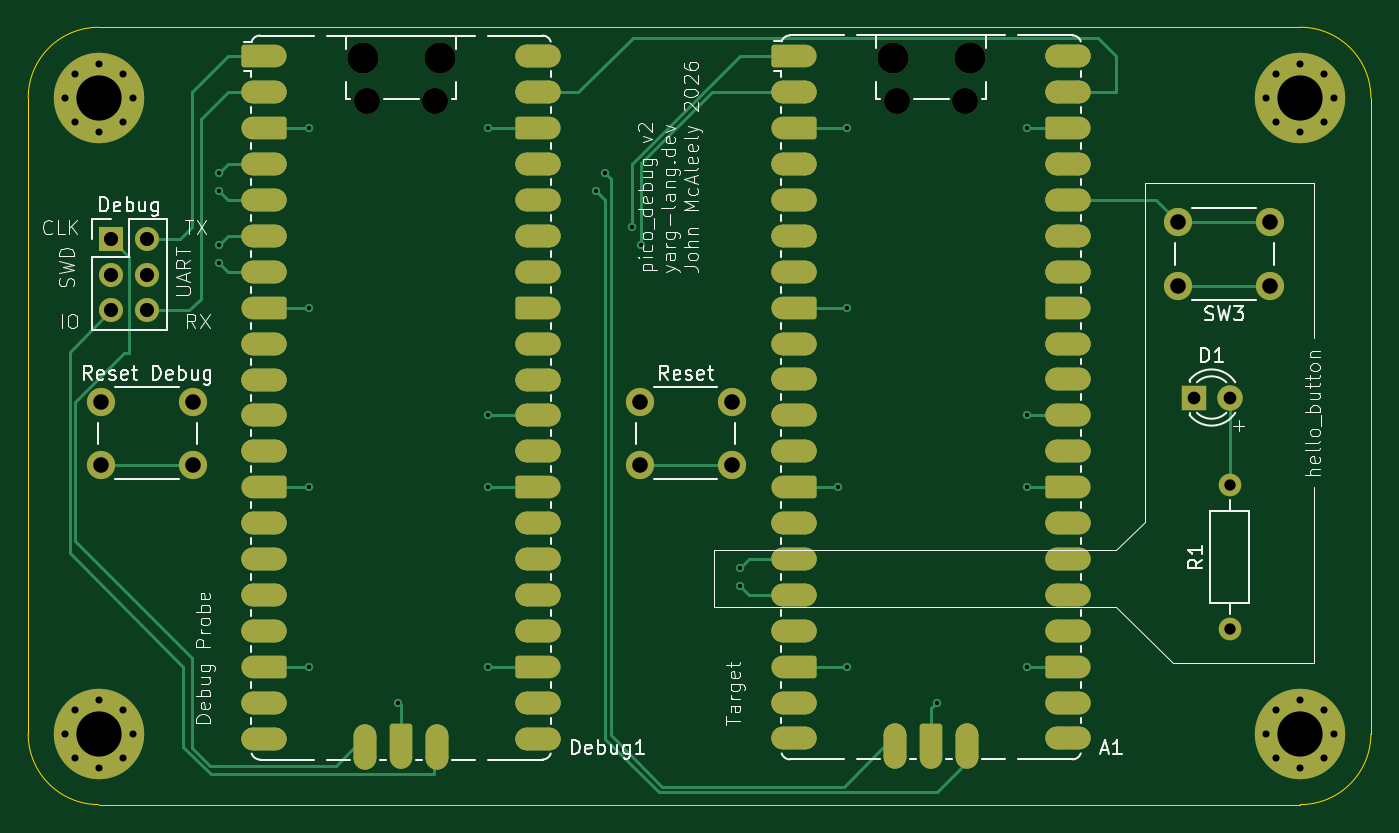
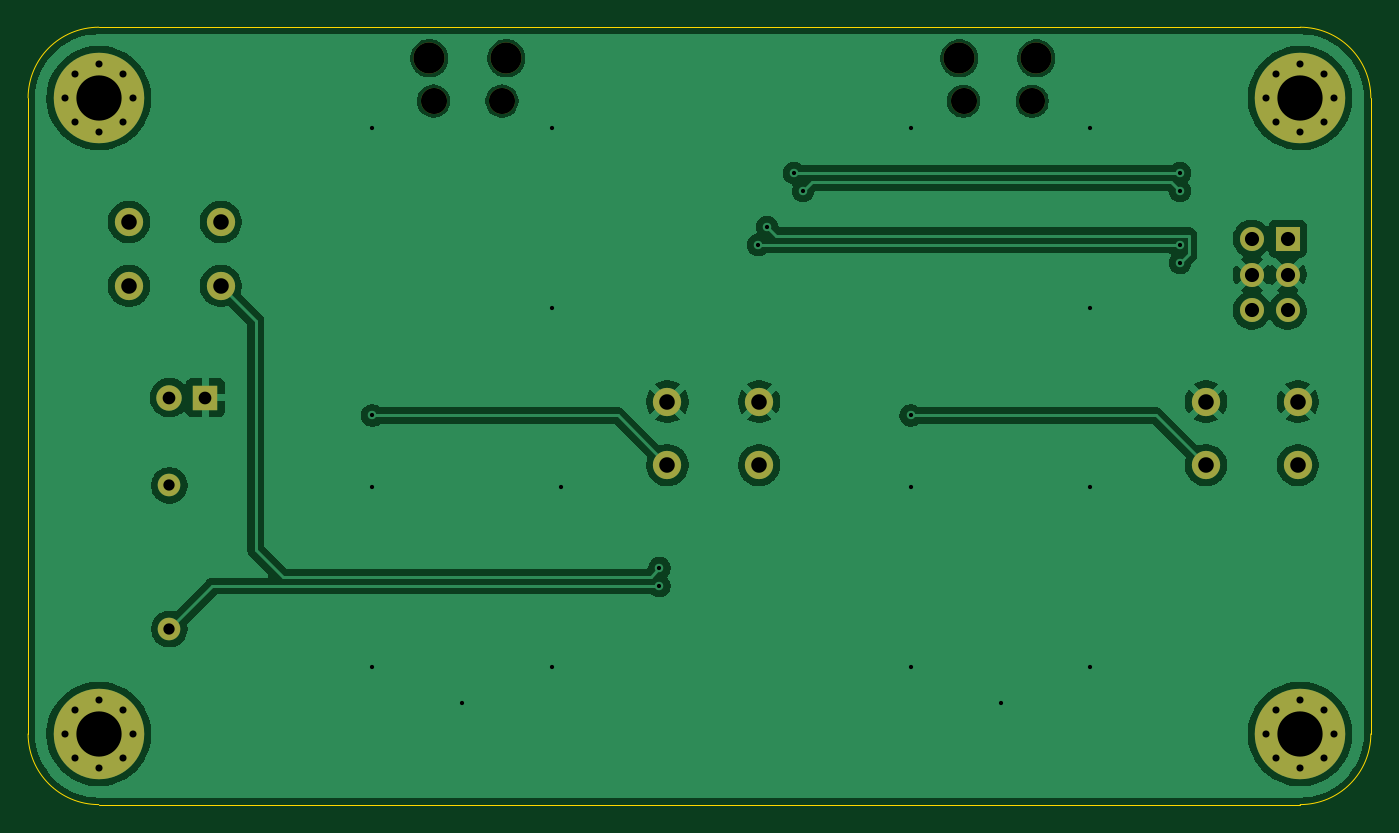
Circuit board: 11 layer files. Board 95.0 x 55.0 mm.
- bottom_copper: pico_debug-B_Cu.gbr (80256 bytes)
- bottom_mask: pico_debug-B_Mask.gbr (2643 bytes)
- paste: pico_debug-B_Paste.gbr (455 bytes)
- bottom_silk: pico_debug-B_Silkscreen.gbr (456 bytes)
- outline: pico_debug-Edge_Cuts.gbr (987 bytes)
- top_copper: pico_debug-F_Cu.gbr (19997 bytes)
- top_mask: pico_debug-F_Mask.gbr (8047 bytes)
- paste: pico_debug-F_Paste.gbr (2691 bytes)
- top_silk: pico_debug-F_Silkscreen.gbr (64224 bytes)
- drill: pico_debug-NPTH.drl (514 bytes)
- drill: pico_debug-PTH.drl (1919 bytes)

=== bottom_copper: pico_debug-B_Cu.gbr (80256 bytes, source omitted) ===
=== bottom_mask: pico_debug-B_Mask.gbr ===
%TF.GenerationSoftware,KiCad,Pcbnew,10.0.3*%
%TF.CreationDate,2026-07-15T13:12:54+01:00*%
%TF.ProjectId,pico_debug,7069636f-5f64-4656-9275-672e6b696361,rev?*%
%TF.SameCoordinates,Original*%
%TF.FileFunction,Soldermask,Bot*%
%TF.FilePolarity,Negative*%
%FSLAX46Y46*%
G04 Gerber Fmt 4.6, Leading zero omitted, Abs format (unit mm)*
G04 Created by KiCad (PCBNEW 10.0.3) date 2026-07-15 13:12:54*
%MOMM*%
%LPD*%
G01*
G04 APERTURE LIST*
%ADD10C,0.800000*%
%ADD11C,6.400000*%
%ADD12R,1.700000X1.700000*%
%ADD13C,1.700000*%
%ADD14C,2.000000*%
%ADD15C,2.200000*%
%ADD16C,1.850000*%
%ADD17R,1.800000X1.800000*%
%ADD18C,1.800000*%
%ADD19C,1.600000*%
G04 APERTURE END LIST*
D10*
%TO.C,H1*%
X52600000Y-55000000D03*
X53302944Y-53302944D03*
X53302944Y-56697056D03*
X55000000Y-52600000D03*
D11*
X55000000Y-55000000D03*
D10*
X55000000Y-57400000D03*
X56697056Y-53302944D03*
X56697056Y-56697056D03*
X57400000Y-55000000D03*
%TD*%
D12*
%TO.C,Debug*%
X55880000Y-64960000D03*
D13*
X58420000Y-64960000D03*
X55880000Y-67500000D03*
X58420000Y-67500000D03*
X55880000Y-70040000D03*
X58420000Y-70040000D03*
%TD*%
D10*
%TO.C,H2*%
X137600000Y-55000000D03*
X138302944Y-53302944D03*
X138302944Y-56697056D03*
X140000000Y-52600000D03*
D11*
X140000000Y-55000000D03*
D10*
X140000000Y-57400000D03*
X141697056Y-53302944D03*
X141697056Y-56697056D03*
X142400000Y-55000000D03*
%TD*%
%TO.C,H3*%
X137600000Y-100000000D03*
X138302944Y-98302944D03*
X138302944Y-101697056D03*
X140000000Y-97600000D03*
D11*
X140000000Y-100000000D03*
D10*
X140000000Y-102400000D03*
X141697056Y-98302944D03*
X141697056Y-101697056D03*
X142400000Y-100000000D03*
%TD*%
D14*
%TO.C,Reset*%
X93270000Y-76490000D03*
X99770000Y-76490000D03*
X93270000Y-80990000D03*
X99770000Y-80990000D03*
%TD*%
D15*
%TO.C,Debug1*%
X73665000Y-52200000D03*
D16*
X73965000Y-55230000D03*
X78815000Y-55230000D03*
D15*
X79115000Y-52200000D03*
%TD*%
D10*
%TO.C,H4*%
X52600000Y-100000000D03*
X53302944Y-98302944D03*
X53302944Y-101697056D03*
X55000000Y-97600000D03*
D11*
X55000000Y-100000000D03*
D10*
X55000000Y-102400000D03*
X56697056Y-98302944D03*
X56697056Y-101697056D03*
X57400000Y-100000000D03*
%TD*%
D14*
%TO.C,SW3*%
X137870000Y-68290000D03*
X131370000Y-68290000D03*
X137870000Y-63790000D03*
X131370000Y-63790000D03*
%TD*%
D17*
%TO.C,D1*%
X132460000Y-76200000D03*
D18*
X135000000Y-76200000D03*
%TD*%
D19*
%TO.C,R1*%
X135000000Y-92580000D03*
X135000000Y-82420000D03*
%TD*%
D15*
%TO.C,A1*%
X111165000Y-52190000D03*
D16*
X111465000Y-55220000D03*
X116315000Y-55220000D03*
D15*
X116615000Y-52190000D03*
%TD*%
D14*
%TO.C,Reset Debug*%
X55170000Y-76490000D03*
X61670000Y-76490000D03*
X55170000Y-80990000D03*
X61670000Y-80990000D03*
%TD*%
M02*

=== paste: pico_debug-B_Paste.gbr ===
%TF.GenerationSoftware,KiCad,Pcbnew,10.0.3*%
%TF.CreationDate,2026-07-15T13:12:54+01:00*%
%TF.ProjectId,pico_debug,7069636f-5f64-4656-9275-672e6b696361,rev?*%
%TF.SameCoordinates,Original*%
%TF.FileFunction,Paste,Bot*%
%TF.FilePolarity,Positive*%
%FSLAX46Y46*%
G04 Gerber Fmt 4.6, Leading zero omitted, Abs format (unit mm)*
G04 Created by KiCad (PCBNEW 10.0.3) date 2026-07-15 13:12:54*
%MOMM*%
%LPD*%
G01*
G04 APERTURE LIST*
G04 APERTURE END LIST*
M02*

=== bottom_silk: pico_debug-B_Silkscreen.gbr ===
%TF.GenerationSoftware,KiCad,Pcbnew,10.0.3*%
%TF.CreationDate,2026-07-15T13:12:54+01:00*%
%TF.ProjectId,pico_debug,7069636f-5f64-4656-9275-672e6b696361,rev?*%
%TF.SameCoordinates,Original*%
%TF.FileFunction,Legend,Bot*%
%TF.FilePolarity,Positive*%
%FSLAX46Y46*%
G04 Gerber Fmt 4.6, Leading zero omitted, Abs format (unit mm)*
G04 Created by KiCad (PCBNEW 10.0.3) date 2026-07-15 13:12:54*
%MOMM*%
%LPD*%
G01*
G04 APERTURE LIST*
G04 APERTURE END LIST*
M02*

=== outline: pico_debug-Edge_Cuts.gbr ===
%TF.GenerationSoftware,KiCad,Pcbnew,10.0.3*%
%TF.CreationDate,2026-07-15T13:12:54+01:00*%
%TF.ProjectId,pico_debug,7069636f-5f64-4656-9275-672e6b696361,rev?*%
%TF.SameCoordinates,Original*%
%TF.FileFunction,Profile,NP*%
%FSLAX46Y46*%
G04 Gerber Fmt 4.6, Leading zero omitted, Abs format (unit mm)*
G04 Created by KiCad (PCBNEW 10.0.3) date 2026-07-15 13:12:54*
%MOMM*%
%LPD*%
G01*
G04 APERTURE LIST*
%TA.AperFunction,Profile*%
%ADD10C,0.050000*%
%TD*%
G04 APERTURE END LIST*
D10*
X50000000Y-55000000D02*
G75*
G02*
X55000000Y-50000000I5000000J0D01*
G01*
X50000000Y-100000000D02*
X50000000Y-55000000D01*
X55000000Y-50000000D02*
X140000000Y-50000000D01*
X55000000Y-105000000D02*
G75*
G02*
X50000000Y-100000000I0J5000000D01*
G01*
X140000000Y-50000000D02*
G75*
G02*
X145000000Y-55000000I0J-5000000D01*
G01*
X140000000Y-105000000D02*
X55000000Y-105000000D01*
X145000000Y-55000000D02*
X145000000Y-100000000D01*
X145000000Y-100000000D02*
G75*
G02*
X140000000Y-105000000I-5000000J0D01*
G01*
M02*

=== top_copper: pico_debug-F_Cu.gbr (19997 bytes, source omitted) ===
=== top_mask: pico_debug-F_Mask.gbr (8047 bytes, source omitted) ===
=== paste: pico_debug-F_Paste.gbr ===
%TF.GenerationSoftware,KiCad,Pcbnew,10.0.3*%
%TF.CreationDate,2026-07-15T13:12:54+01:00*%
%TF.ProjectId,pico_debug,7069636f-5f64-4656-9275-672e6b696361,rev?*%
%TF.SameCoordinates,Original*%
%TF.FileFunction,Paste,Top*%
%TF.FilePolarity,Positive*%
%FSLAX46Y46*%
G04 Gerber Fmt 4.6, Leading zero omitted, Abs format (unit mm)*
G04 Created by KiCad (PCBNEW 10.0.3) date 2026-07-15 13:12:54*
%MOMM*%
%LPD*%
G01*
G04 APERTURE LIST*
%ADD10R,3.800000X2.200000*%
%ADD11R,2.200000X3.800000*%
G04 APERTURE END LIST*
D10*
%TO.C,Debug1*%
X66700000Y-52070000D03*
X66700000Y-54610000D03*
X66700000Y-57150000D03*
X66700000Y-59690000D03*
X66700000Y-62230000D03*
X66700000Y-64770000D03*
X66700000Y-67310000D03*
X66700000Y-69850000D03*
X66700000Y-72390000D03*
X66700000Y-74930000D03*
X66700000Y-77470000D03*
X66700000Y-80010000D03*
X66700000Y-82550000D03*
X66700000Y-85090000D03*
X66700000Y-87630000D03*
X66700000Y-90170000D03*
X66700000Y-92710000D03*
X66700000Y-95250000D03*
X66700000Y-97790000D03*
X66700000Y-100330000D03*
D11*
X73850000Y-100900000D03*
X76390000Y-100900000D03*
X78930000Y-100900000D03*
D10*
X86080000Y-52070000D03*
X86080000Y-54610000D03*
X86080000Y-57150000D03*
X86080000Y-59690000D03*
X86080000Y-62230000D03*
X86080000Y-64770000D03*
X86080000Y-67310000D03*
X86080000Y-69850000D03*
X86080000Y-72390000D03*
X86080000Y-74930000D03*
X86080000Y-77470000D03*
X86080000Y-80010000D03*
X86080000Y-82550000D03*
X86080000Y-85090000D03*
X86080000Y-87630000D03*
X86080000Y-90170000D03*
X86080000Y-92710000D03*
X86080000Y-95250000D03*
X86080000Y-97790000D03*
X86080000Y-100330000D03*
%TD*%
%TO.C,A1*%
X104200000Y-52060000D03*
X104200000Y-54600000D03*
X104200000Y-57140000D03*
X104200000Y-59680000D03*
X104200000Y-62220000D03*
X104200000Y-64760000D03*
X104200000Y-67300000D03*
X104200000Y-69840000D03*
X104200000Y-72380000D03*
X104200000Y-74920000D03*
X104200000Y-77460000D03*
X104200000Y-80000000D03*
X104200000Y-82540000D03*
X104200000Y-85080000D03*
X104200000Y-87620000D03*
X104200000Y-90160000D03*
X104200000Y-92700000D03*
X104200000Y-95240000D03*
X104200000Y-97780000D03*
X104200000Y-100320000D03*
D11*
X111350000Y-100890000D03*
X113890000Y-100890000D03*
X116430000Y-100890000D03*
D10*
X123580000Y-52060000D03*
X123580000Y-54600000D03*
X123580000Y-57140000D03*
X123580000Y-59680000D03*
X123580000Y-62220000D03*
X123580000Y-64760000D03*
X123580000Y-67300000D03*
X123580000Y-69840000D03*
X123580000Y-72380000D03*
X123580000Y-74920000D03*
X123580000Y-77460000D03*
X123580000Y-80000000D03*
X123580000Y-82540000D03*
X123580000Y-85080000D03*
X123580000Y-87620000D03*
X123580000Y-90160000D03*
X123580000Y-92700000D03*
X123580000Y-95240000D03*
X123580000Y-97780000D03*
X123580000Y-100320000D03*
%TD*%
M02*

=== top_silk: pico_debug-F_Silkscreen.gbr (64224 bytes, source omitted) ===
=== drill: pico_debug-NPTH.drl ===
M48
; DRILL file KiCad 10.0.3 date 2026-07-15T13:12:48
; FORMAT={-:-/ absolute / metric / decimal}
; #@! TF.CreationDate,2026-07-15T13:12:48+01:00
; #@! TF.GenerationSoftware,Kicad,Pcbnew,10.0.3
; #@! TF.FileFunction,NonPlated,1,2,NPTH
FMAT,2
METRIC
; #@! TA.AperFunction,NonPlated,NPTH,ComponentDrill
T1C1.850
; #@! TA.AperFunction,NonPlated,NPTH,ComponentDrill
T2C2.200
%
G90
G05
T1
X73.965Y-55.23
X78.815Y-55.23
X111.465Y-55.22
X116.315Y-55.22
T2
X73.665Y-52.2
X79.115Y-52.2
X111.165Y-52.19
X116.615Y-52.19
M30

=== drill: pico_debug-PTH.drl ===
M48
; DRILL file KiCad 10.0.3 date 2026-07-15T13:12:48
; FORMAT={-:-/ absolute / metric / decimal}
; #@! TF.CreationDate,2026-07-15T13:12:48+01:00
; #@! TF.GenerationSoftware,Kicad,Pcbnew,10.0.3
; #@! TF.FileFunction,Plated,1,2,PTH
FMAT,2
METRIC
; #@! TA.AperFunction,Plated,PTH,ViaDrill
T1C0.300
; #@! TA.AperFunction,Plated,PTH,ComponentDrill
T2C0.500
; #@! TA.AperFunction,Plated,PTH,ComponentDrill
T3C0.800
; #@! TA.AperFunction,Plated,PTH,ComponentDrill
T4C0.900
; #@! TA.AperFunction,Plated,PTH,ComponentDrill
T5C1.000
; #@! TA.AperFunction,Plated,PTH,ComponentDrill
T6C1.100
; #@! TA.AperFunction,Plated,PTH,ComponentDrill
T7C3.200
%
G90
G05
T1
X63.5Y-60.325
X63.5Y-61.595
X63.5Y-65.405
X63.5Y-66.675
X69.85Y-57.15
X69.85Y-69.85
X69.85Y-82.55
X69.85Y-95.25
X76.2Y-97.79
X82.55Y-57.15
X82.55Y-77.47
X82.55Y-82.55
X82.55Y-95.25
X90.17Y-61.595
X90.805Y-60.325
X92.71Y-64.135
X93.345Y-65.405
X100.33Y-88.265
X100.33Y-89.535
X107.305Y-82.54
X107.95Y-57.15
X107.95Y-69.85
X107.95Y-95.25
X114.3Y-97.79
X120.65Y-57.15
X120.65Y-77.47
X120.65Y-82.55
X120.65Y-95.25
T2
X52.6Y-55.0
X52.6Y-100.0
X53.303Y-53.303
X53.303Y-56.697
X53.303Y-98.303
X53.303Y-101.697
X55.0Y-52.6
X55.0Y-57.4
X55.0Y-97.6
X55.0Y-102.4
X56.697Y-53.303
X56.697Y-56.697
X56.697Y-98.303
X56.697Y-101.697
X57.4Y-55.0
X57.4Y-100.0
X137.6Y-55.0
X137.6Y-100.0
X138.303Y-53.303
X138.303Y-56.697
X138.303Y-98.303
X138.303Y-101.697
X140.0Y-52.6
X140.0Y-57.4
X140.0Y-97.6
X140.0Y-102.4
X141.697Y-53.303
X141.697Y-56.697
X141.697Y-98.303
X141.697Y-101.697
X142.4Y-55.0
X142.4Y-100.0
T3
X135.0Y-82.42
X135.0Y-92.58
T4
X132.46Y-76.2
X135.0Y-76.2
T5
X55.88Y-64.96
X55.88Y-67.5
X55.88Y-70.04
X58.42Y-64.96
X58.42Y-67.5
X58.42Y-70.04
T6
X55.17Y-76.49
X55.17Y-80.99
X61.67Y-76.49
X61.67Y-80.99
X93.27Y-76.49
X93.27Y-80.99
X99.77Y-76.49
X99.77Y-80.99
X131.37Y-63.79
X131.37Y-68.29
X137.87Y-63.79
X137.87Y-68.29
T7
X55.0Y-55.0
X55.0Y-100.0
X140.0Y-55.0
X140.0Y-100.0
M30
